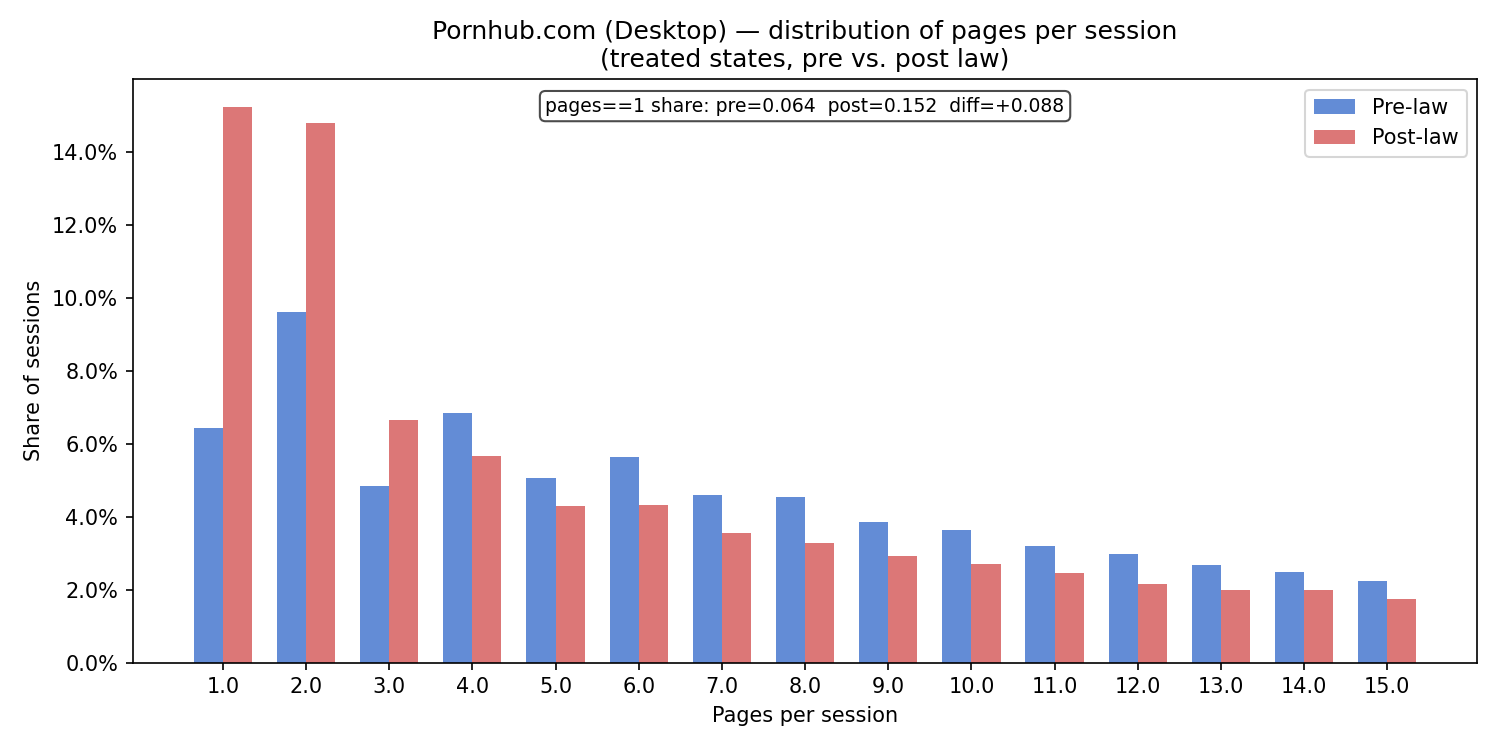

Values plotted in this chart, from the file beside it:
pages, period, count, share
1.0, pre, 57410, 0.06444
2.0, pre, 85607, 0.0961
3.0, pre, 43105, 0.04839
4.0, pre, 60954, 0.06842
5.0, pre, 45029, 0.05055
6.0, pre, 50253, 0.05641
7.0, pre, 40921, 0.04593
8.0, pre, 40532, 0.0455
9.0, pre, 34215, 0.03841
10.0, pre, 32426, 0.0364
11.0, pre, 28494, 0.03199
12.0, pre, 26640, 0.0299
13.0, pre, 23822, 0.02674
14.0, pre, 22083, 0.02479
15.0, pre, 20021, 0.02247
16.0, pre, 18398, 0.02065
17.0, pre, 16605, 0.01864
18.0, pre, 15276, 0.01715
19.0, pre, 14205, 0.01595
20.0, pre, 12880, 0.01446
21.0, pre, 11909, 0.01337
22.0, pre, 11067, 0.01242
23.0, pre, 10103, 0.01134
24.0, pre, 9461, 0.01062
25.0, pre, 8715, 0.009783
26.0, pre, 8044, 0.00903
27.0, pre, 7621, 0.008555
28.0, pre, 6875, 0.007717
29.0, pre, 6479, 0.007273
30.0, pre, 6162, 0.006917
31.0, pre, 5785, 0.006494
32.0, pre, 5130, 0.005759
33.0, pre, 4957, 0.005564
34.0, pre, 4558, 0.005116
35.0, pre, 4248, 0.004768
36.0, pre, 4040, 0.004535
37.0, pre, 3748, 0.004207
38.0, pre, 3597, 0.004038
39.0, pre, 3314, 0.00372
40.0, pre, 3281, 0.003683
41.0, pre, 2923, 0.003281
42.0, pre, 2806, 0.00315
43.0, pre, 2667, 0.002994
44.0, pre, 2479, 0.002783
45.0, pre, 2393, 0.002686
46.0, pre, 2155, 0.002419
47.0, pre, 2146, 0.002409
48.0, pre, 2049, 0.0023
49.0, pre, 2015, 0.002262
50.0, pre, 1819, 0.002042
51.0, pre, 1740, 0.001953
52.0, pre, 1570, 0.001762
53.0, pre, 1564, 0.001756
54.0, pre, 1494, 0.001677
55.0, pre, 1385, 0.001555
56.0, pre, 1280, 0.001437
57.0, pre, 1340, 0.001504
58.0, pre, 1234, 0.001385
59.0, pre, 1185, 0.00133
60.0, pre, 1154, 0.001295
... 370 more rows
